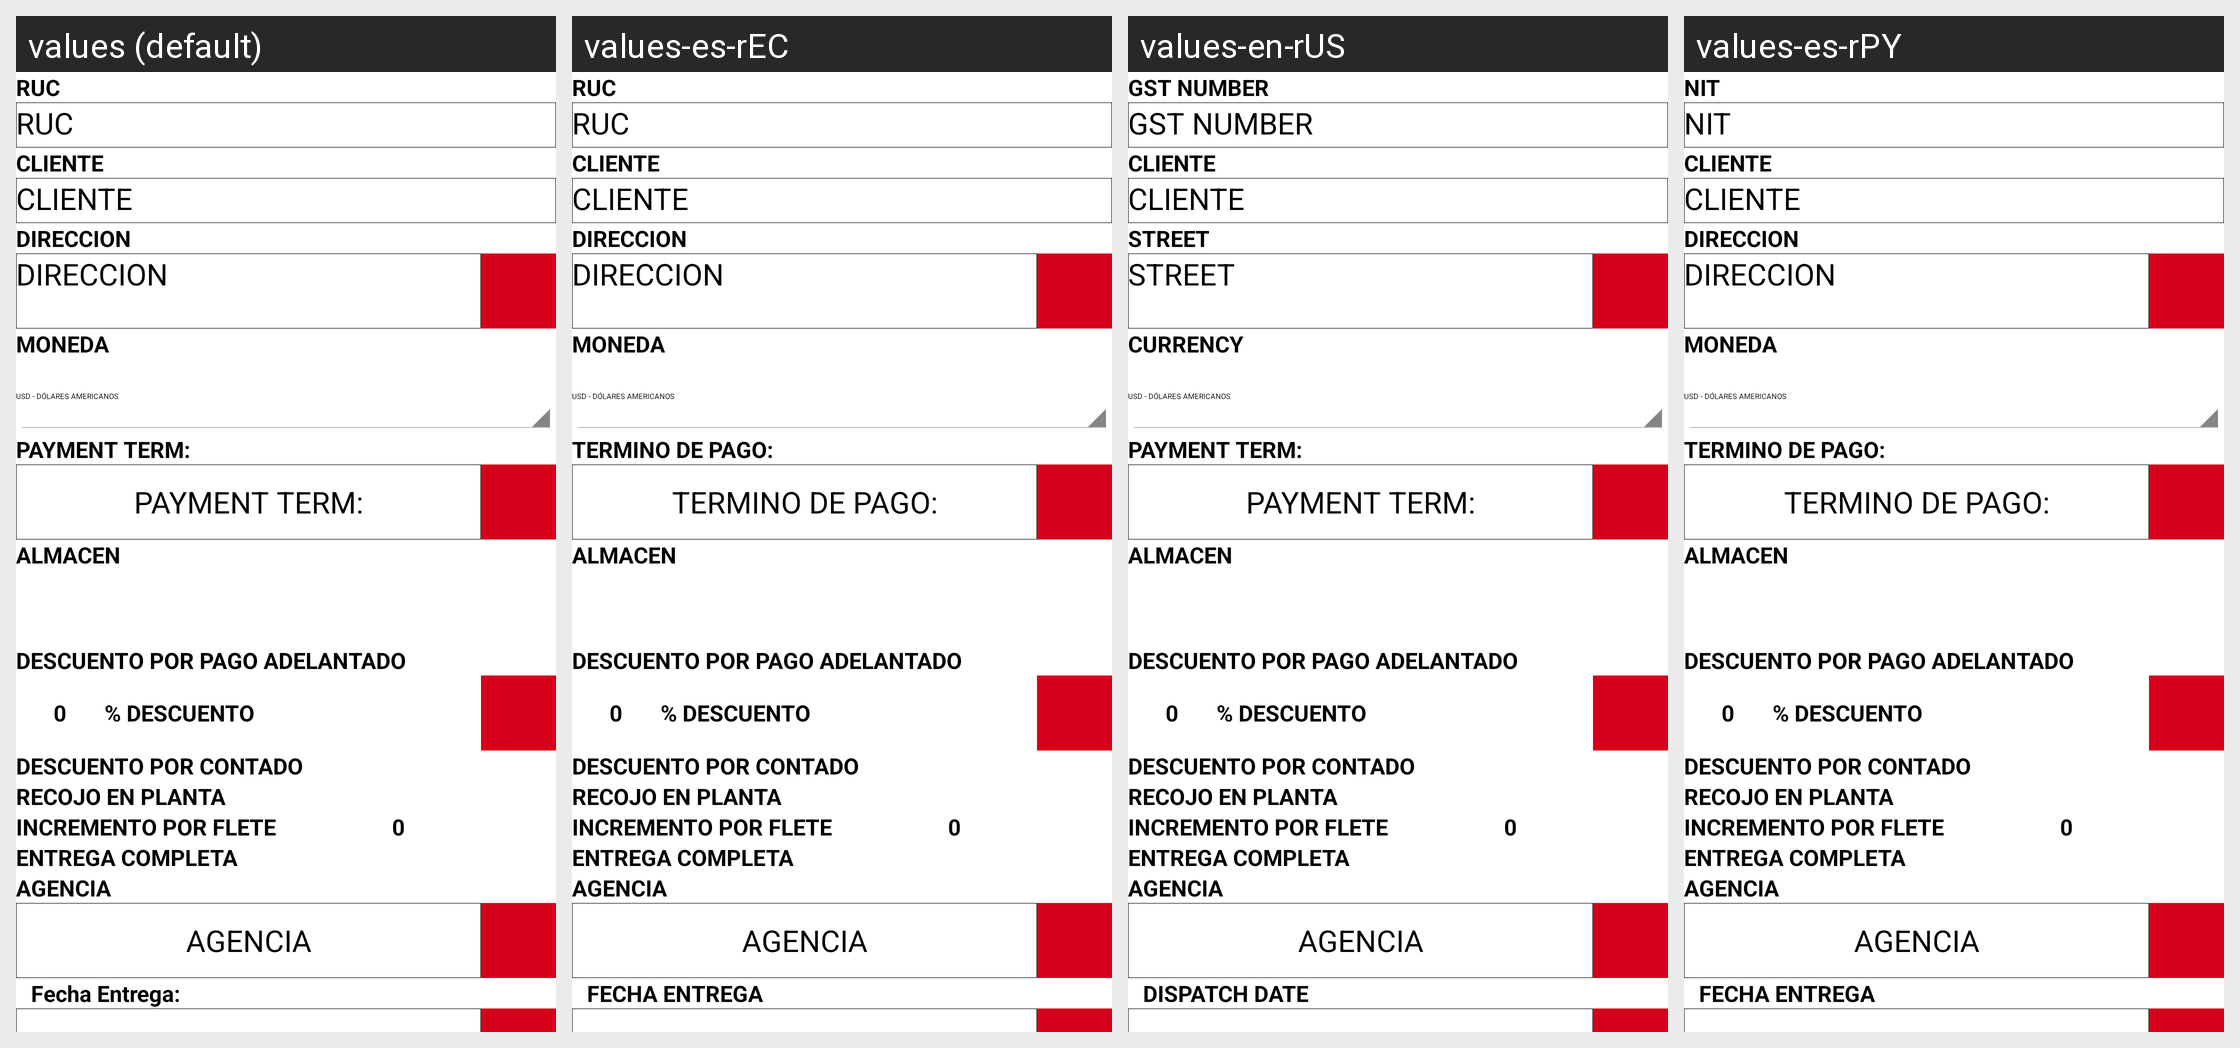

The same Android screen rendered under several of its app's locales, left to right. List the strings drawn on it with the default value and each locale's translation.
Android screen res/layout/fragment_orden_venta_cabecera_peru.xml rendered under 4 locales, left to right: values (default), values-es-rEC, values-en-rUS, values-es-rPY. Device: Nexus 5 (rendered at 1080×1920; each locale shown at half size, 540×960, under a caption strip naming it); theme AppTheme.NoActionBar.
Other locales in the repository, not shown: values-ar-rMA, values-es-rBO, values-es-rCL, values-es-rES, values-es-rPE, values-fr-rMA.
Strings drawn on this screen, with the default value and each locale's value (text and hints the layout hard-codes, and strings that could not be matched under every locale, appear in the picture but are not listed):

ruc
  values: RUC
  values-es-rEC: RUC
  values-en-rUS: GST Number
  values-es-rPY: NIT

client
  values: Cliente
  values-es-rEC: Cliente  [not translated; the default value is used]
  values-en-rUS: Cliente  [not translated; the default value is used]
  values-es-rPY: Cliente  [not translated; the default value is used]

lbl_street
  values: Direccion
  values-es-rEC: Direccion
  values-en-rUS: Street
  values-es-rPY: Direccion

lbl_currency
  values: Moneda
  values-es-rEC: Moneda
  values-en-rUS: Currency
  values-es-rPY: Moneda

lbl_payment_term
  values: Payment Term:
  values-es-rEC: Termino de Pago:
  values-en-rUS: Payment Term:
  values-es-rPY: Termino de Pago:

warehouse
  values: Almacen
  values-es-rEC: Almacen  [not translated; the default value is used]
  values-en-rUS: Almacen  [not translated; the default value is used]
  values-es-rPY: Almacen  [not translated; the default value is used]

early_payment_discount
  values: Descuento por pago adelantado
  values-es-rEC: Descuento por pago adelantado  [not translated; the default value is used]
  values-en-rUS: Descuento por pago adelantado  [not translated; the default value is used]
  values-es-rPY: Descuento por pago adelantado  [not translated; the default value is used]

percent_discount
  values: % Descuento
  values-es-rEC: % Descuento  [not translated; the default value is used]
  values-en-rUS: % Descuento  [not translated; the default value is used]
  values-es-rPY: % Descuento  [not translated; the default value is used]

cash_discount
  values: Descuento por contado
  values-es-rEC: Descuento por contado  [not translated; the default value is used]
  values-en-rUS: Descuento por contado  [not translated; the default value is used]
  values-es-rPY: Descuento por contado  [not translated; the default value is used]

sale_counter
  values: Recojo en Planta
  values-es-rEC: Recojo en Planta  [not translated; the default value is used]
  values-en-rUS: Recojo en Planta  [not translated; the default value is used]
  values-es-rPY: Recojo en Planta  [not translated; the default value is used]

increment_flete
  values: Incremento por Flete
  values-es-rEC: Incremento por Flete  [not translated; the default value is used]
  values-en-rUS: Incremento por Flete  [not translated; the default value is used]
  values-es-rPY: Incremento por Flete  [not translated; the default value is used]

ovcomplete
  values: Entrega Completa
  values-es-rEC: Entrega Completa  [not translated; the default value is used]
  values-en-rUS: Entrega Completa  [not translated; the default value is used]
  values-es-rPY: Entrega Completa  [not translated; the default value is used]

agency
  values: Agencia
  values-es-rEC: Agencia  [not translated; the default value is used]
  values-en-rUS: Agencia  [not translated; the default value is used]
  values-es-rPY: Agencia  [not translated; the default value is used]

lbl_dispatch_date
  values: Fecha Entrega:
  values-es-rEC: FECHA ENTREGA
  values-en-rUS: DISPATCH DATE
  values-es-rPY: FECHA ENTREGA
